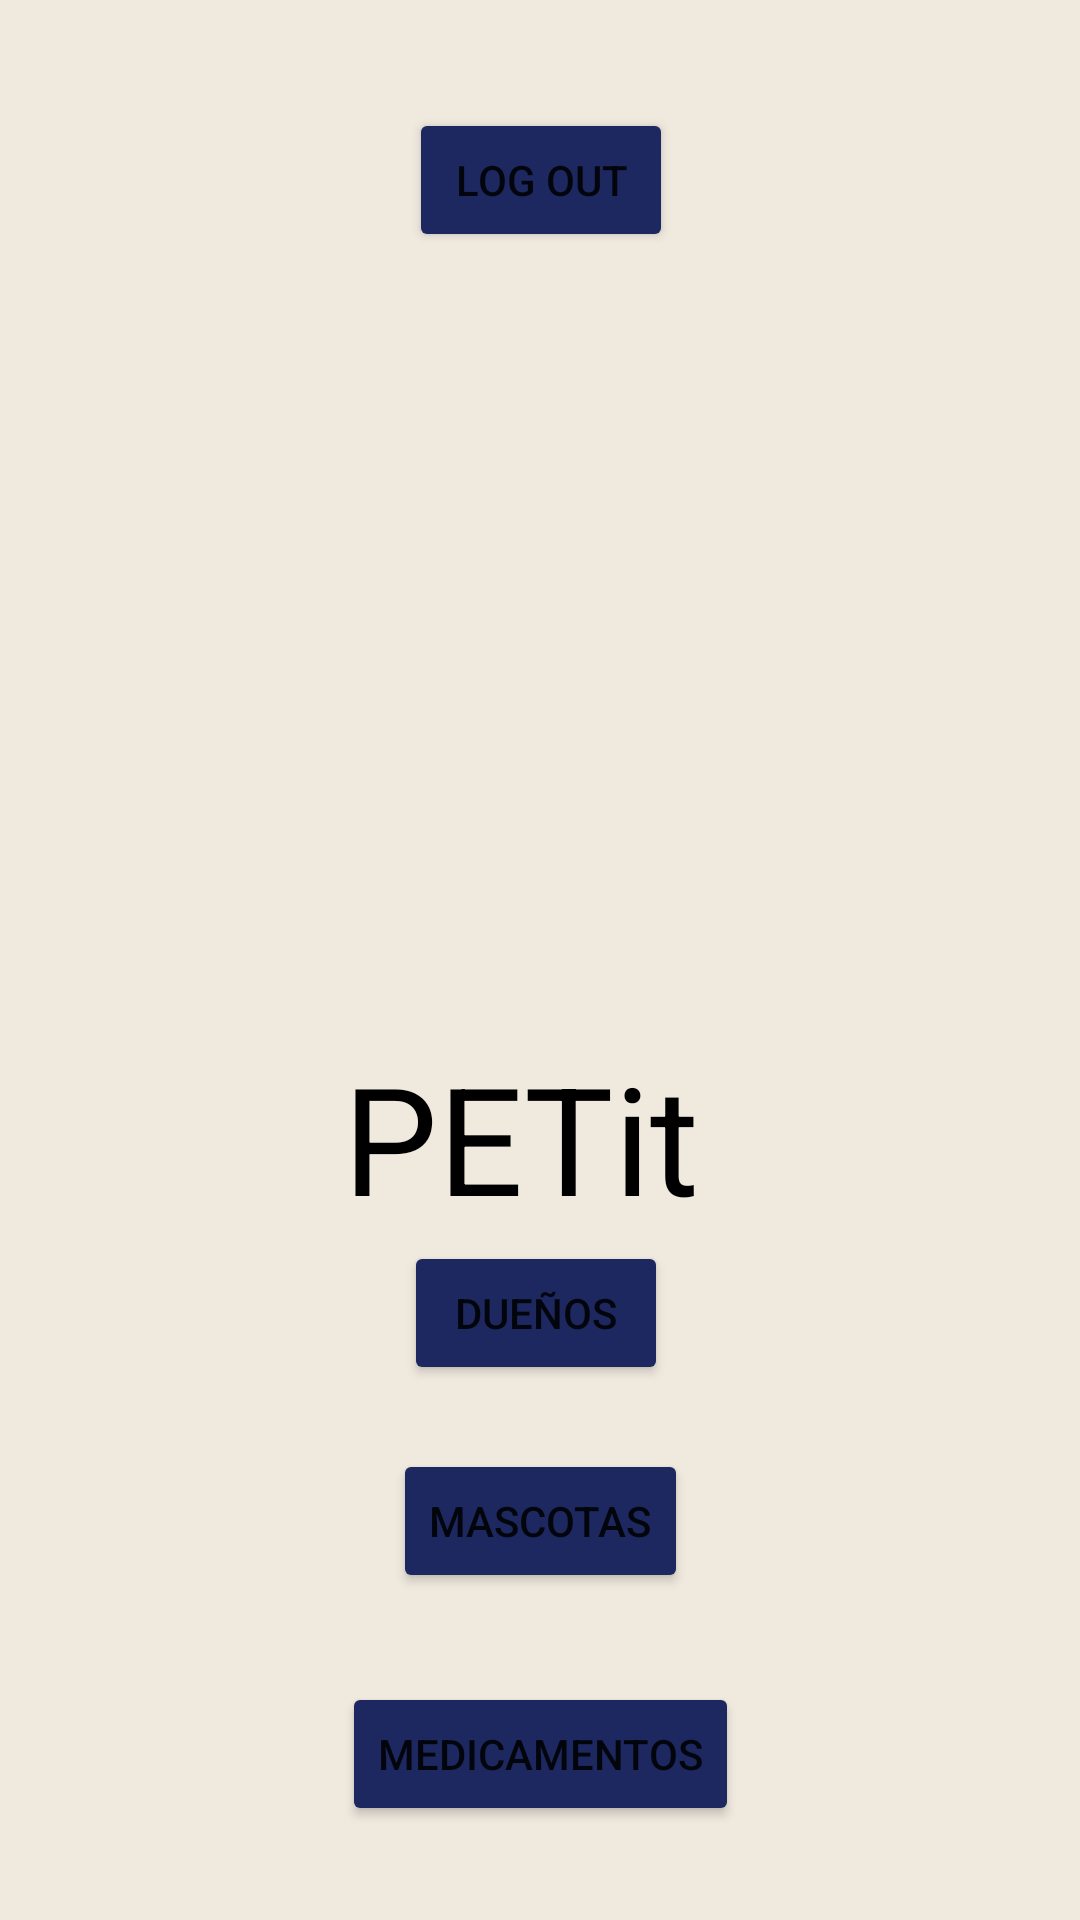

Write the Android layout XML for this screen, with the resource values it uses.
<!-- AndroidManifest.xml: application theme Theme.Petit -->
<!-- res/layout/activity_home.xml -->
<?xml version="1.0" encoding="utf-8"?>
<androidx.constraintlayout.widget.ConstraintLayout xmlns:android="http://schemas.android.com/apk/res/android"
    xmlns:app="http://schemas.android.com/apk/res-auto"
    xmlns:tools="http://schemas.android.com/tools"
    android:layout_width="match_parent"
    android:layout_height="match_parent"
    android:background="#EFE9DE"
    tools:context=".GUI.HomeActivity">

    <Button
        android:id="@+id/mediButton"
        android:layout_width="wrap_content"
        android:layout_height="wrap_content"
        android:backgroundTint="#1D2760"
        android:onClick="abrirMedi"
        android:text="Medicamentos"
        app:layout_constraintBottom_toBottomOf="parent"
        app:layout_constraintEnd_toEndOf="parent"
        app:layout_constraintStart_toStartOf="parent"
        app:layout_constraintTop_toTopOf="parent"
        app:layout_constraintVertical_bias="0.947" />

    <Button
        android:id="@+id/propietarioButton"
        android:layout_width="wrap_content"
        android:layout_height="wrap_content"
        android:layout_weight="1"
        android:backgroundTint="#1D2760"
        android:onClick="abrirDueno"
        android:text="Dueños"
        app:layout_constraintBottom_toBottomOf="parent"
        app:layout_constraintEnd_toEndOf="parent"
        app:layout_constraintHorizontal_bias="0.495"
        app:layout_constraintStart_toStartOf="parent"
        app:layout_constraintTop_toTopOf="parent"
        app:layout_constraintVertical_bias="0.699" />

    <Button
        android:id="@+id/Mascotas"
        android:layout_width="wrap_content"
        android:layout_height="wrap_content"
        android:backgroundTint="#1D2760"
        android:onClick="abrirPaciente"
        android:text="Mascotas"
        app:layout_constraintBottom_toBottomOf="parent"
        app:layout_constraintEnd_toEndOf="parent"
        app:layout_constraintStart_toStartOf="parent"
        app:layout_constraintTop_toTopOf="parent"
        app:layout_constraintVertical_bias="0.816" />

    <Button
        android:id="@+id/button"
        android:layout_width="wrap_content"
        android:layout_height="wrap_content"
        android:layout_marginTop="36dp"
        android:backgroundTint="#1D2760"
        android:onClick="logOut"
        android:text="LOG OUT"
        app:layout_constraintEnd_toEndOf="parent"
        app:layout_constraintHorizontal_bias="0.501"
        app:layout_constraintStart_toStartOf="parent"
        app:layout_constraintTop_toTopOf="parent" />

    <ImageView
        android:id="@+id/imageView2"
        android:layout_width="282dp"
        android:layout_height="478dp"
        android:backgroundTint="#A57A7A"
        app:layout_constraintEnd_toEndOf="parent"
        app:layout_constraintHorizontal_bias="0.496"
        app:layout_constraintStart_toStartOf="parent"
        app:layout_constraintTop_toTopOf="parent"
        app:srcCompat="@drawable/logo" />

    <TextView
        android:id="@+id/textView12"
        android:layout_width="wrap_content"
        android:layout_height="wrap_content"
        android:text="PETit "
        android:textColor="#000000"
        android:textSize="50dp"
        app:layout_constraintBottom_toBottomOf="parent"
        app:layout_constraintEnd_toEndOf="parent"
        app:layout_constraintStart_toStartOf="parent"
        app:layout_constraintTop_toTopOf="parent"
        app:layout_constraintVertical_bias="0.603" />

</androidx.constraintlayout.widget.ConstraintLayout>
<!-- resources referenced by this layout -->
<resources>
  <style name="Theme.Petit" parent="Theme.MaterialComponents.DayNight.DarkActionBar">
          
          <item name="colorPrimary">@color/purple_500</item>
          <item name="colorPrimaryVariant">@color/purple_700</item>
          <item name="colorOnPrimary">@color/white</item>
          
          <item name="colorSecondary">@color/teal_200</item>
          <item name="colorSecondaryVariant">@color/teal_700</item>
          <item name="colorOnSecondary">@color/black</item>
          
          <item name="android:statusBarColor" tools:targetApi="l">?attr/colorPrimaryVariant</item>
          
      </style>
  <color name="purple_500">#1D2760</color>
  <color name="purple_700">#F6A924</color>
  <color name="white">#FFFFFFFF</color>
  <color name="teal_200">#1D2760</color>
  <color name="teal_700">#1D2760</color>
  <color name="black">#FFFFFFFF</color>
</resources>
